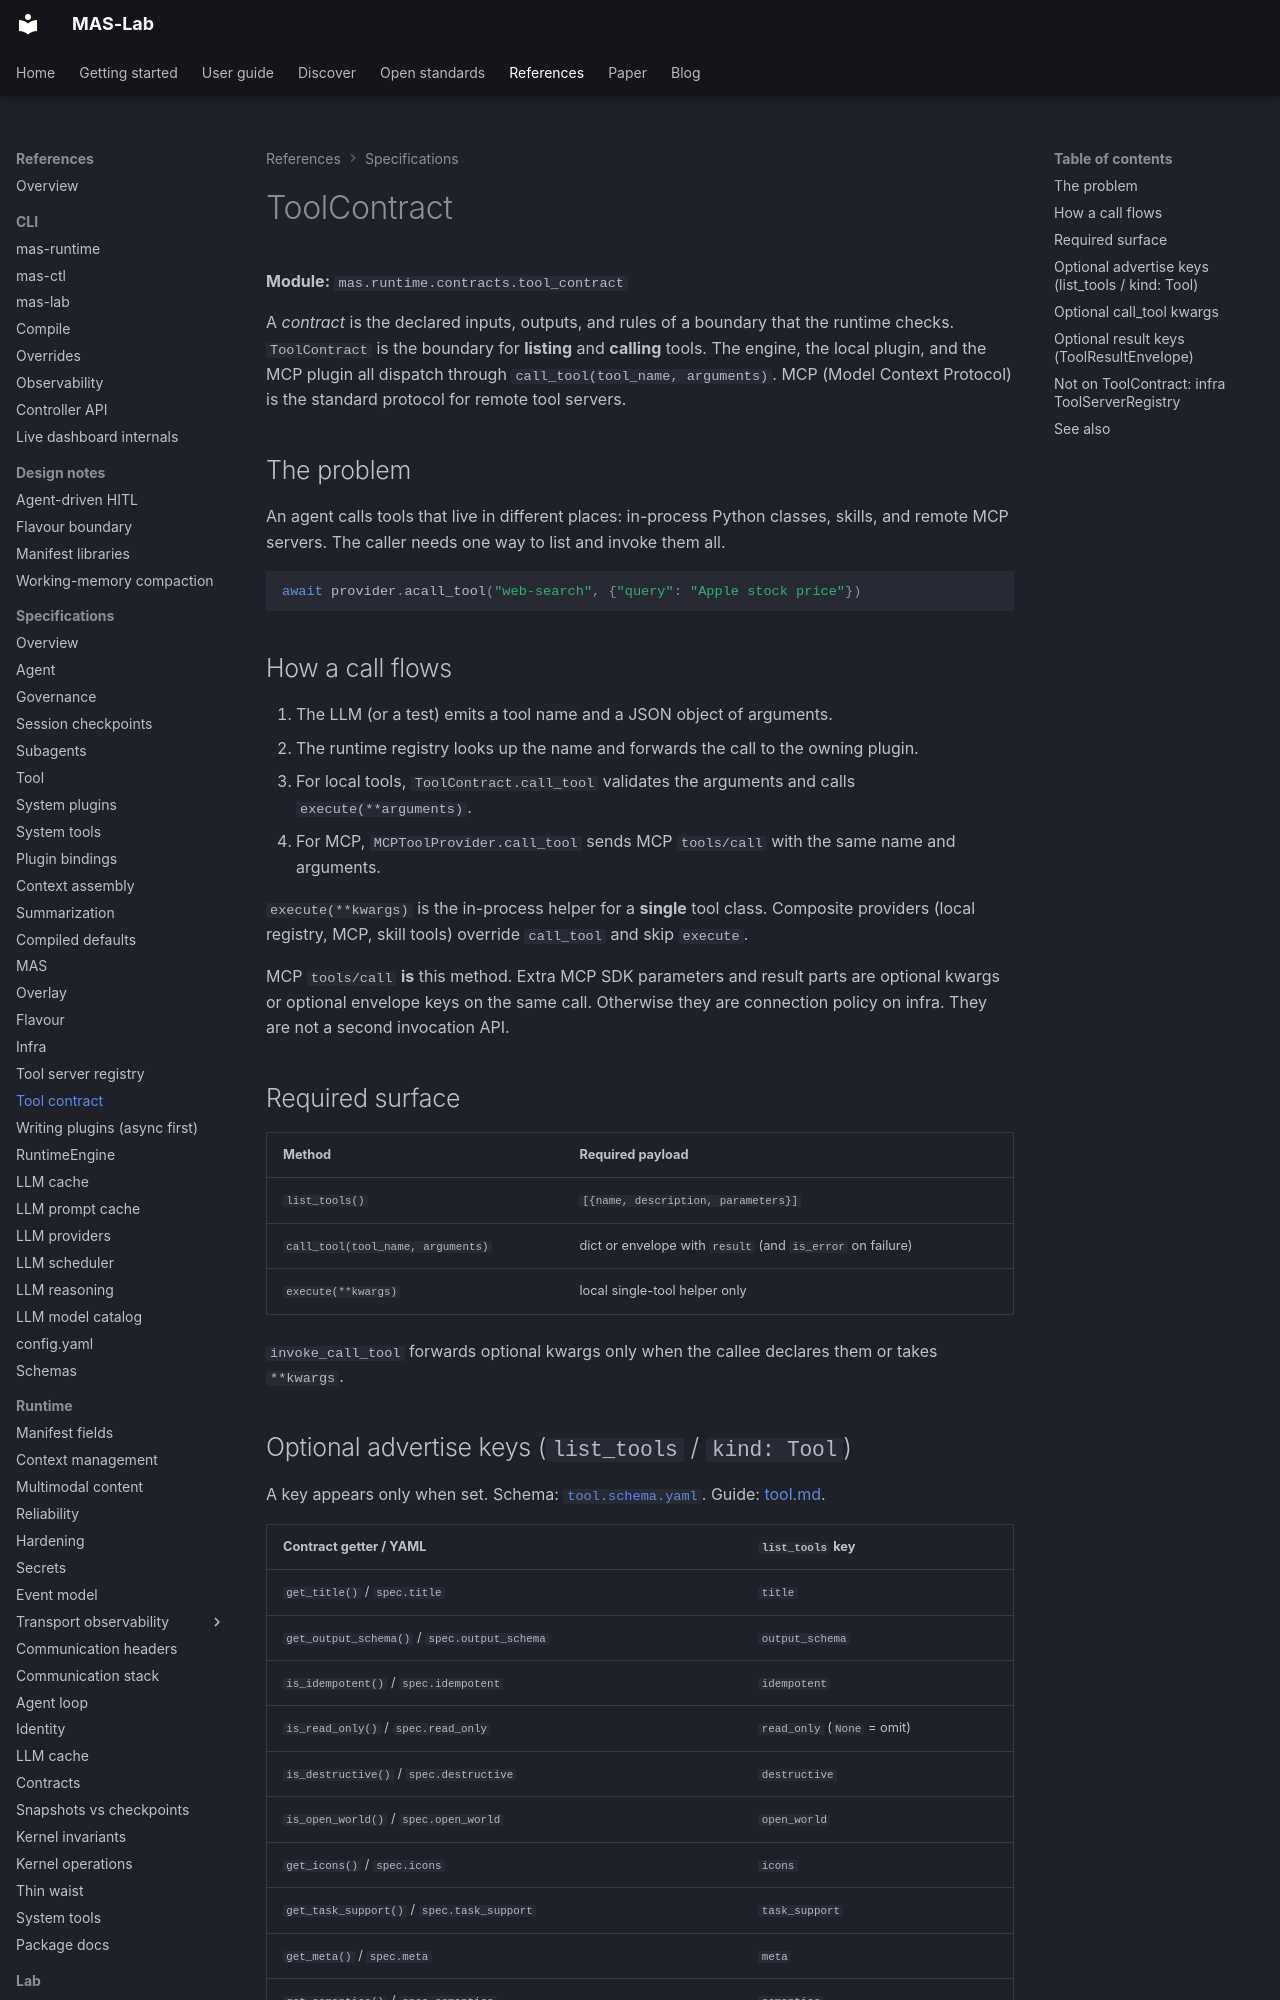

repository: ioc-project/mas-lab · page: references/tool-contract/index.html · generator: mkdocs

<!--
  Copyright (c) 2026 Cisco Systems, Inc. and its affiliates
  SPDX-License-Identifier: Apache-2.0
-->
# ToolContract

**Module:** `mas.runtime.contracts.tool_contract`

A *contract* is the declared inputs, outputs, and rules of a boundary that the runtime checks. `ToolContract` is the boundary for **listing** and **calling** tools. The engine, the local plugin, and the MCP plugin all dispatch through `call_tool(tool_name, arguments)`. MCP (Model Context Protocol) is the standard protocol for remote tool servers.

## The problem

An agent calls tools that live in different places: in-process Python classes, skills, and remote MCP servers. The caller needs one way to list and invoke them all.

```python
await provider.acall_tool("web-search", {"query": "Apple stock price"})
```

## How a call flows

1. The LLM (or a test) emits a tool name and a JSON object of arguments.
2. The runtime registry looks up the name and forwards the call to the owning plugin.
3. For local tools, `ToolContract.call_tool` validates the arguments and calls `execute(**arguments)`.
4. For MCP, `MCPToolProvider.call_tool` sends MCP `tools/call` with the same name and arguments.

`execute(**kwargs)` is the in-process helper for a **single** tool class. Composite providers (local registry, MCP, skill tools) override `call_tool` and skip `execute`.

MCP `tools/call` **is** this method. Extra MCP SDK parameters and result parts are optional kwargs or optional envelope keys on the same call. Otherwise they are connection policy on infra. They are not a second invocation API.

## Required surface

| Method | Required payload |
|--------|------------------|
| `list_tools()` | `[{name, description, parameters}]` |
| `call_tool(tool_name, arguments)` | dict or envelope with `result` (and `is_error` on failure) |
| `execute(**kwargs)` | local single-tool helper only |

`invoke_call_tool` forwards optional kwargs only when the callee declares them or takes `**kwargs`.
